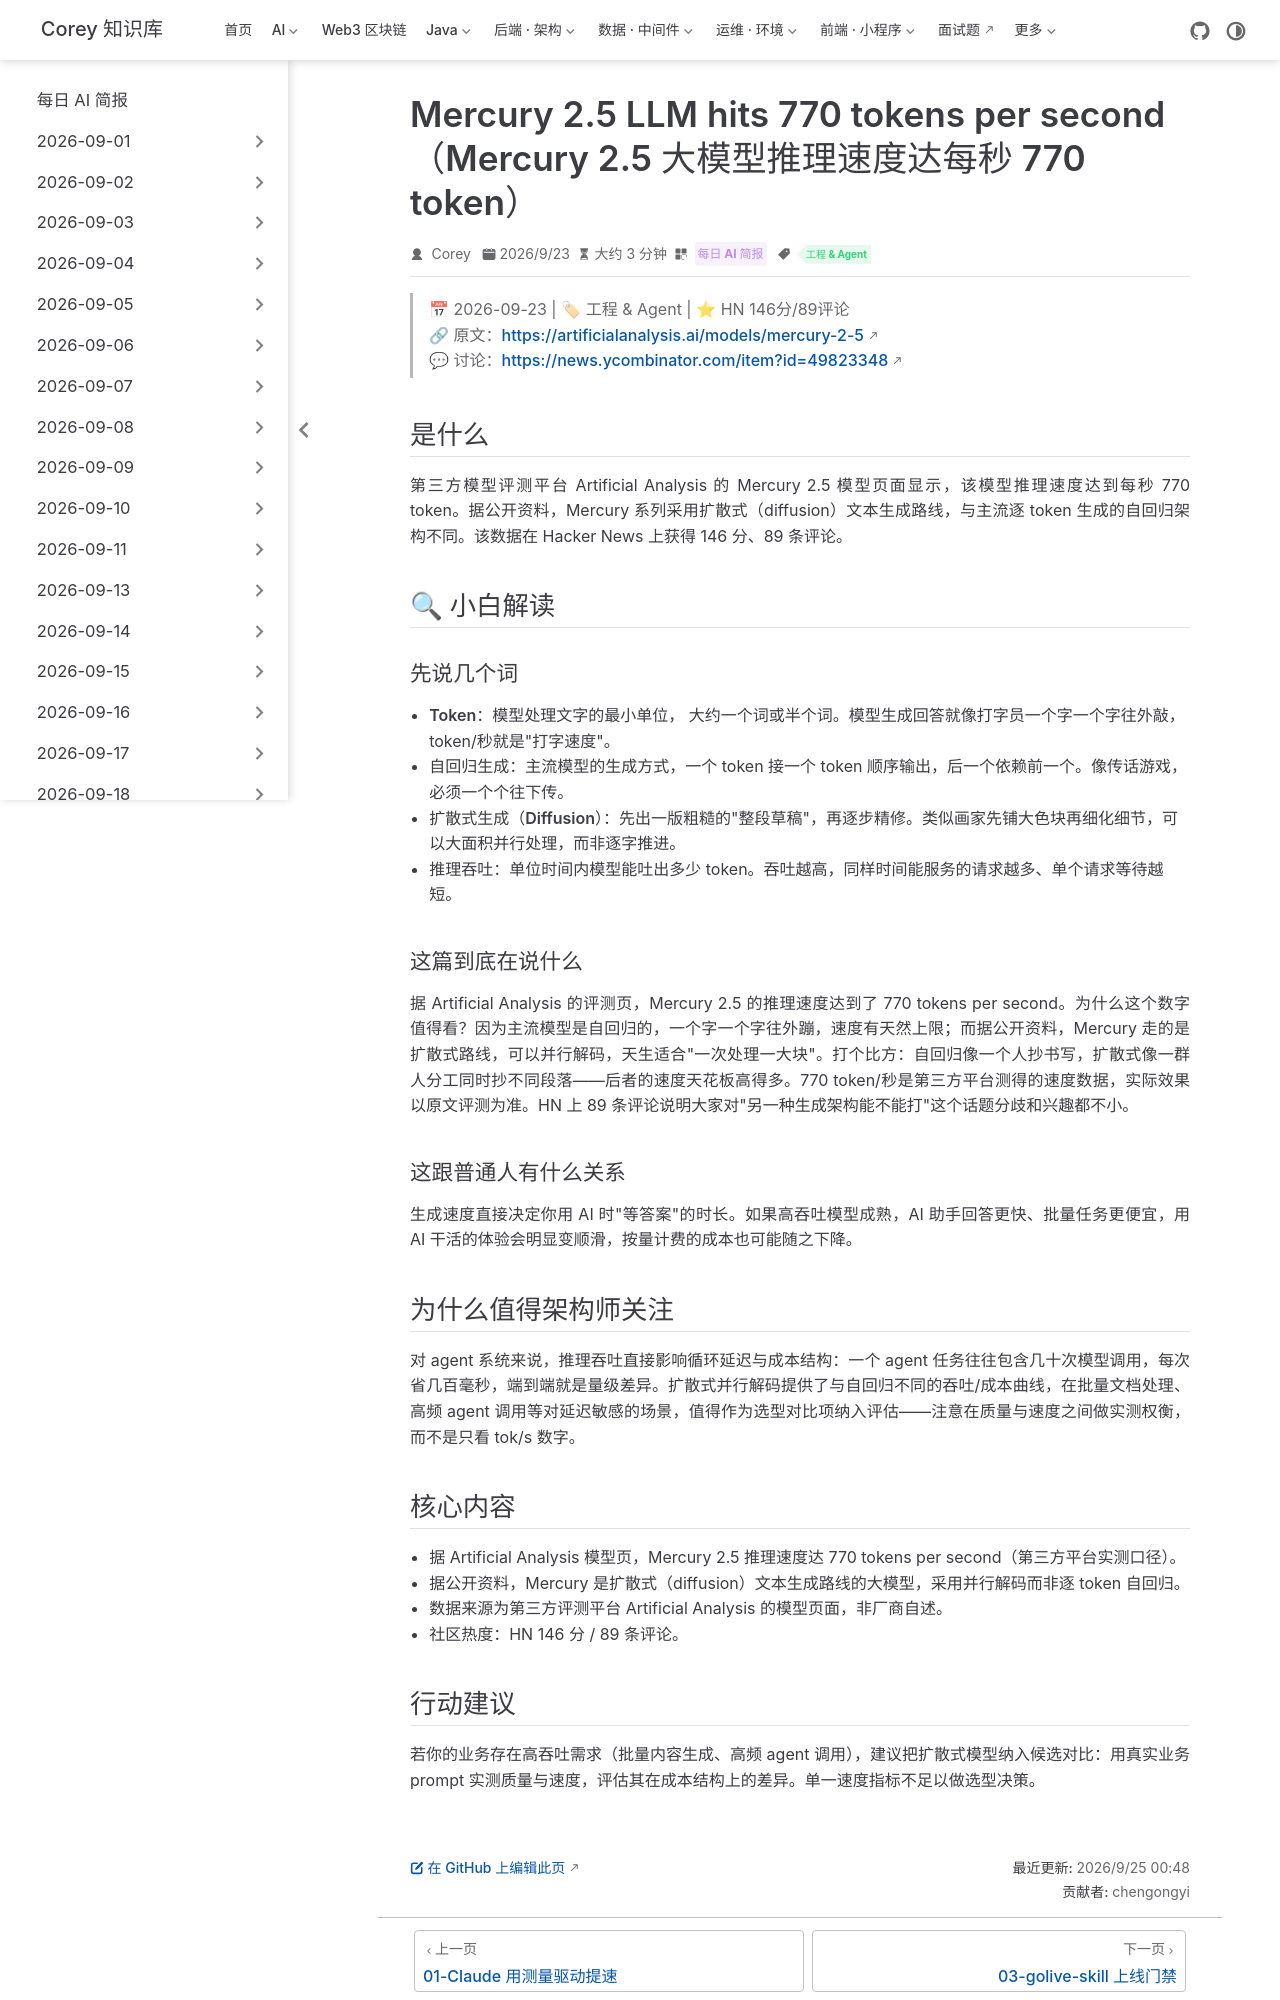

repository: code-corey/code-corey.github.io · page: News/2026-09-25/02-mercury-2-5-770-tokens-per-second.html · generator: jekyll

---
title: "Mercury 2.5 LLM hits 770 tokens per second（Mercury 2.5 大模型推理速度达每秒 770 token）"
shortTitle: "Mercury 2.5 达 770 token/秒"
sidebarGroup: "2026-09-25"
order: 2
date: 2026-09-23
category:
  - "每日 AI 简报"
tag:
  - "工程 & Agent"
description: "扩散式大模型 Mercury 2.5 实测 770 token/秒，推理速度纪录对 agent 延迟与成本结构意味着什么。"
---

# Mercury 2.5 LLM hits 770 tokens per second（Mercury 2.5 大模型推理速度达每秒 770 token）

> 📅 2026-09-23 | 🏷 工程 & Agent | ⭐ HN 146分/89评论
> 🔗 原文：https://artificialanalysis.ai/models/mercury-2-5
> 💬 讨论：https://news.ycombinator.com/item?id=49823348

## 是什么

第三方模型评测平台 Artificial Analysis 的 Mercury 2.5 模型页面显示，该模型推理速度达到每秒 770 token。据公开资料，Mercury 系列采用扩散式（diffusion）文本生成路线，与主流逐 token 生成的自回归架构不同。该数据在 Hacker News 上获得 146 分、89 条评论。

## 🔍 小白解读

### 先说几个词

- **Token**：模型处理文字的最小单位， 大约一个词或半个词。模型生成回答就像打字员一个字一个字往外敲，token/秒就是"打字速度"。
- **自回归生成**：主流模型的生成方式，一个 token 接一个 token 顺序输出，后一个依赖前一个。像传话游戏，必须一个个往下传。
- **扩散式生成（Diffusion）**：先出一版粗糙的"整段草稿"，再逐步精修。类似画家先铺大色块再细化细节，可以大面积并行处理，而非逐字推进。
- **推理吞吐**：单位时间内模型能吐出多少 token。吞吐越高，同样时间能服务的请求越多、单个请求等待越短。

### 这篇到底在说什么

据 Artificial Analysis 的评测页，Mercury 2.5 的推理速度达到了 770 tokens per second。为什么这个数字值得看？因为主流模型是自回归的，一个字一个字往外蹦，速度有天然上限；而据公开资料，Mercury 走的是扩散式路线，可以并行解码，天生适合"一次处理一大块"。打个比方：自回归像一个人抄书写，扩散式像一群人分工同时抄不同段落——后者的速度天花板高得多。770 token/秒是第三方平台测得的速度数据，实际效果以原文评测为准。HN 上 89 条评论说明大家对"另一种生成架构能不能打"这个话题分歧和兴趣都不小。

### 这跟普通人有什么关系

生成速度直接决定你用 AI 时"等答案"的时长。如果高吞吐模型成熟，AI 助手回答更快、批量任务更便宜，用 AI 干活的体验会明显变顺滑，按量计费的成本也可能随之下降。

## 为什么值得架构师关注

对 agent 系统来说，推理吞吐直接影响循环延迟与成本结构：一个 agent 任务往往包含几十次模型调用，每次省几百毫秒，端到端就是量级差异。扩散式并行解码提供了与自回归不同的吞吐/成本曲线，在批量文档处理、高频 agent 调用等对延迟敏感的场景，值得作为选型对比项纳入评估——注意在质量与速度之间做实测权衡，而不是只看 tok/s 数字。

## 核心内容

- 据 Artificial Analysis 模型页，Mercury 2.5 推理速度达 770 tokens per second（第三方平台实测口径）。
- 据公开资料，Mercury 是扩散式（diffusion）文本生成路线的大模型，采用并行解码而非逐 token 自回归。
- 数据来源为第三方评测平台 Artificial Analysis 的模型页面，非厂商自述。
- 社区热度：HN 146 分 / 89 条评论。
